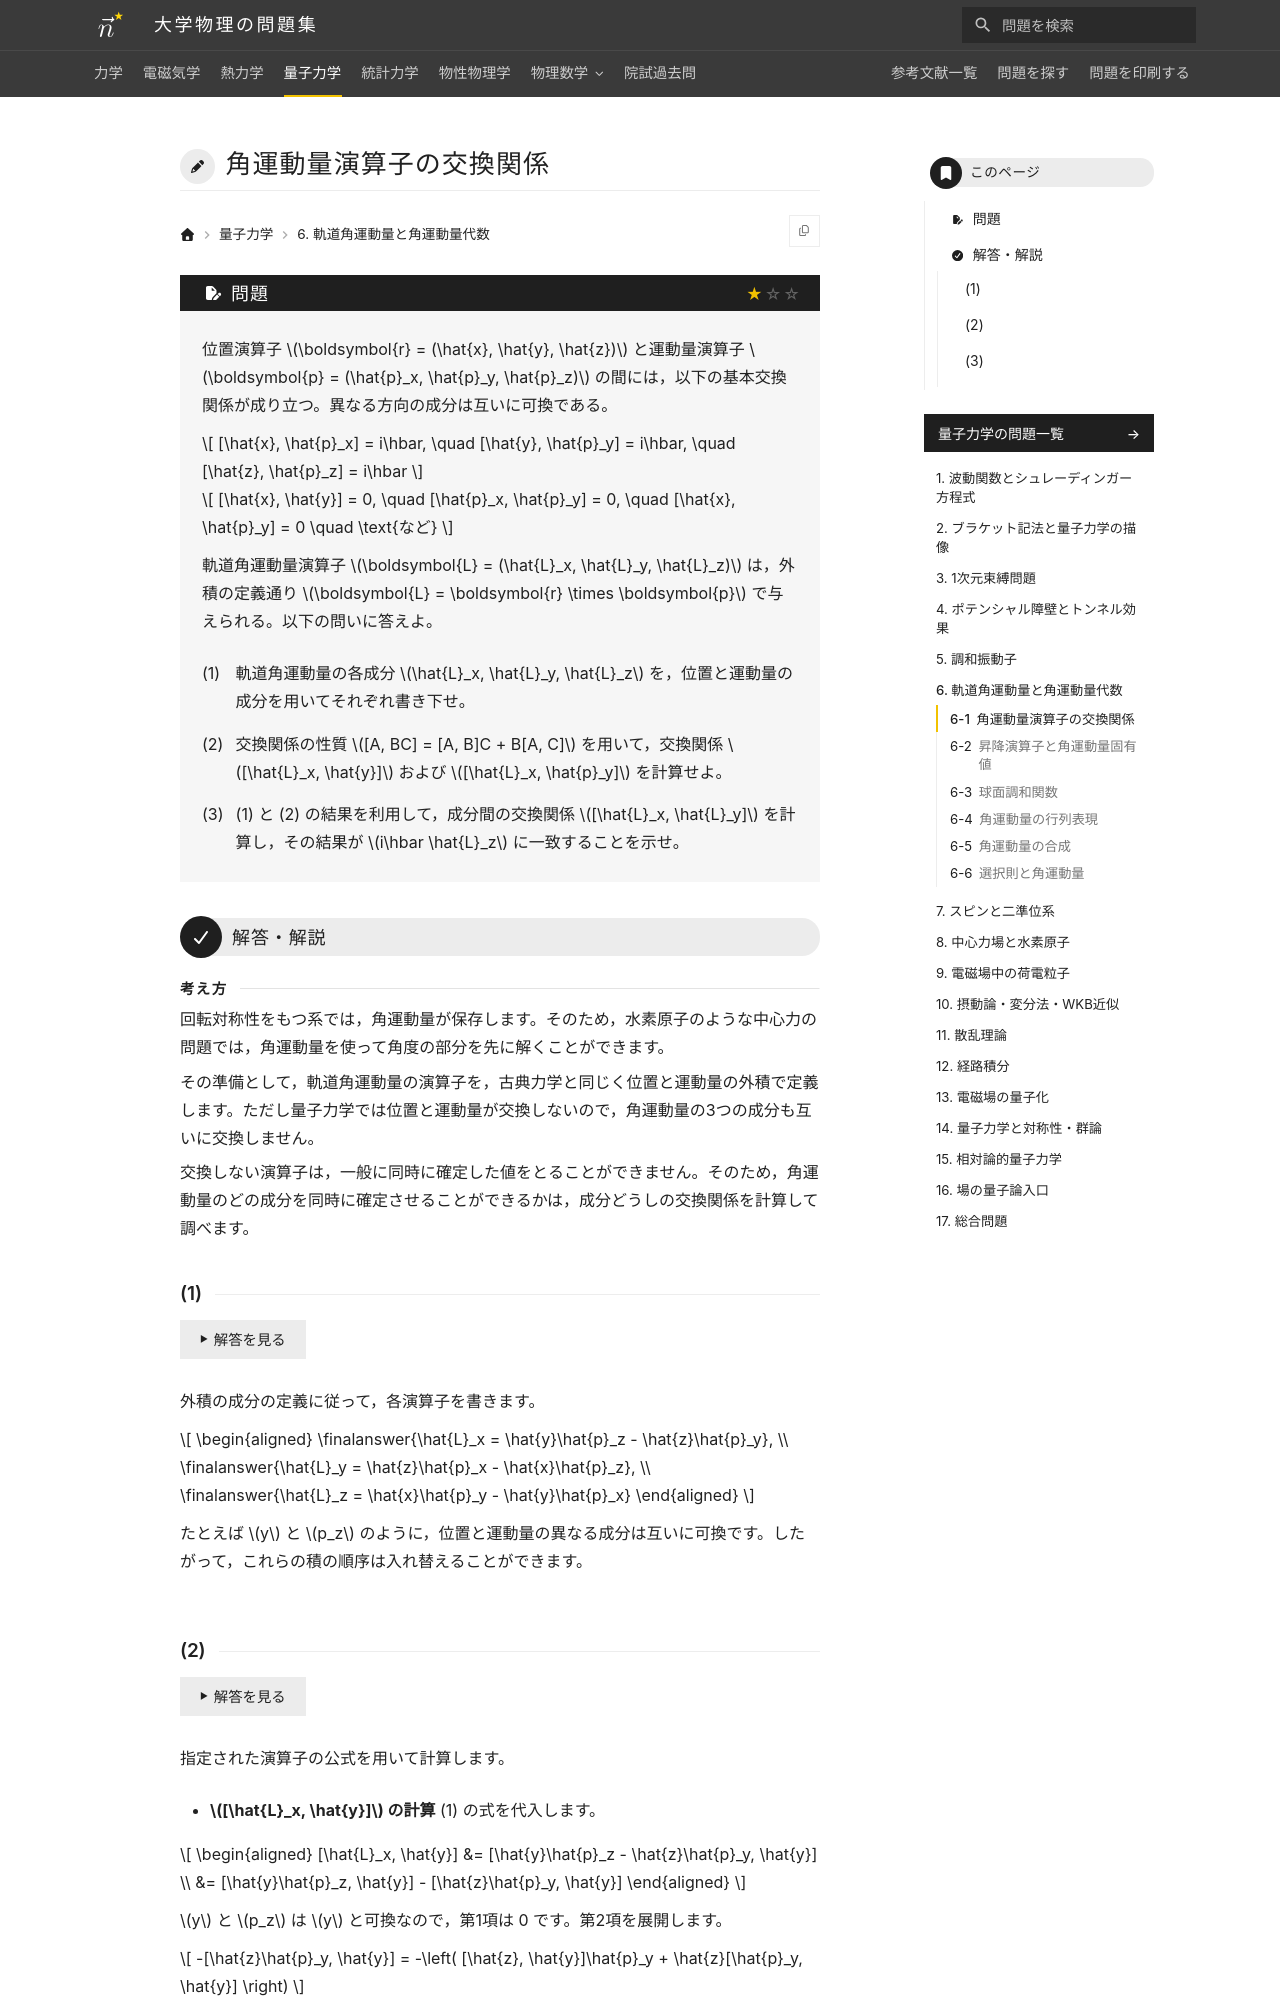

repository: Nanana-2/physics-site · page: 04quantum_mechanics/06/06_010/index.html · generator: mkdocs

---
tags:
  - 基本
---

# 角運動量演算子の交換関係

## 問題
位置演算子 $\boldsymbol{r} = (\hat{x}, \hat{y}, \hat{z})$ と運動量演算子 $\boldsymbol{p} = (\hat{p}_x, \hat{p}_y, \hat{p}_z)$ の間には，以下の基本交換関係が成り立つ。異なる方向の成分は互いに可換である。

$$
[\hat{x}, \hat{p}_x] = i\hbar, \quad [\hat{y}, \hat{p}_y] = i\hbar, \quad [\hat{z}, \hat{p}_z] = i\hbar
$$

$$
[\hat{x}, \hat{y}] = 0, \quad [\hat{p}_x, \hat{p}_y] = 0, \quad [\hat{x}, \hat{p}_y] = 0 \quad \text{など}
$$

軌道角運動量演算子 $\boldsymbol{L} = (\hat{L}_x, \hat{L}_y, \hat{L}_z)$ は，外積の定義通り $\boldsymbol{L} = \boldsymbol{r} \times \boldsymbol{p}$ で与えられる。以下の問いに答えよ。

(1) 軌道角運動量の各成分 $\hat{L}_x, \hat{L}_y, \hat{L}_z$ を，位置と運動量の成分を用いてそれぞれ書き下せ。

(2) 交換関係の性質 $[A, BC] = [A, B]C + B[A, C]$ を用いて，交換関係 $[\hat{L}_x, \hat{y}]$ および $[\hat{L}_x, \hat{p}_y]$ を計算せよ。

(3) (1) と (2) の結果を利用して，成分間の交換関係 $[\hat{L}_x, \hat{L}_y]$ を計算し，その結果が $i\hbar \hat{L}_z$ に一致することを示せ。

---

## 解答・解説

<div class="approach" markdown>
回転対称性をもつ系では，角運動量が保存します。そのため，水素原子のような中心力の問題では，角運動量を使って角度の部分を先に解くことができます。

その準備として，軌道角運動量の演算子を，古典力学と同じく位置と運動量の外積で定義します。ただし量子力学では位置と運動量が交換しないので，角運動量の3つの成分も互いに交換しません。

交換しない演算子は，一般に同時に確定した値をとることができません。そのため，角運動量のどの成分を同時に確定させることができるかは，成分どうしの交換関係を計算して調べます。
</div>

### (1)

外積の成分の定義に従って，各演算子を書きます。

$$
\begin{aligned}
\finalanswer{\hat{L}_x = \hat{y}\hat{p}_z - \hat{z}\hat{p}_y}, \\
\finalanswer{\hat{L}_y = \hat{z}\hat{p}_x - \hat{x}\hat{p}_z}, \\
\finalanswer{\hat{L}_z = \hat{x}\hat{p}_y - \hat{y}\hat{p}_x}
\end{aligned}
$$

たとえば $y$ と $p_z$ のように，位置と運動量の異なる成分は互いに可換です。したがって，これらの積の順序は入れ替えることができます。
